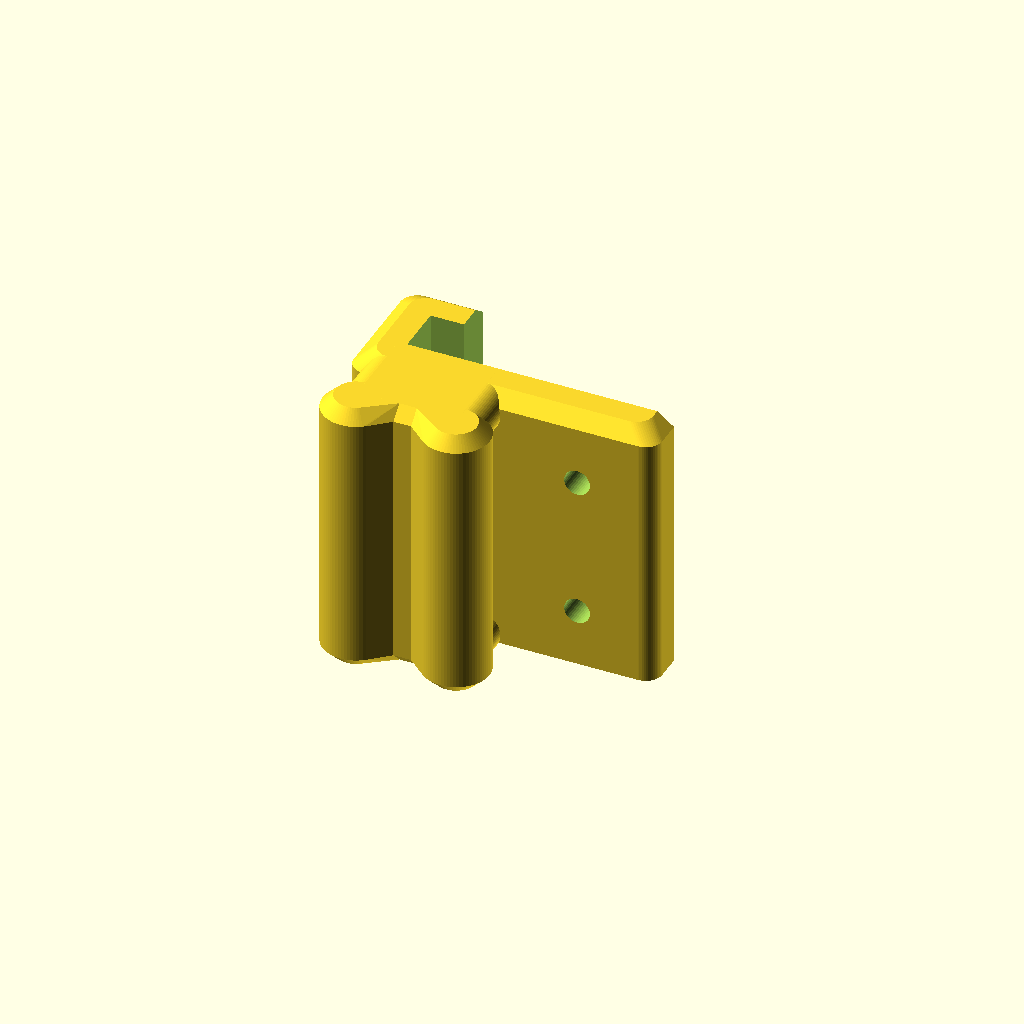
Cell 1: the model at its default parameters.
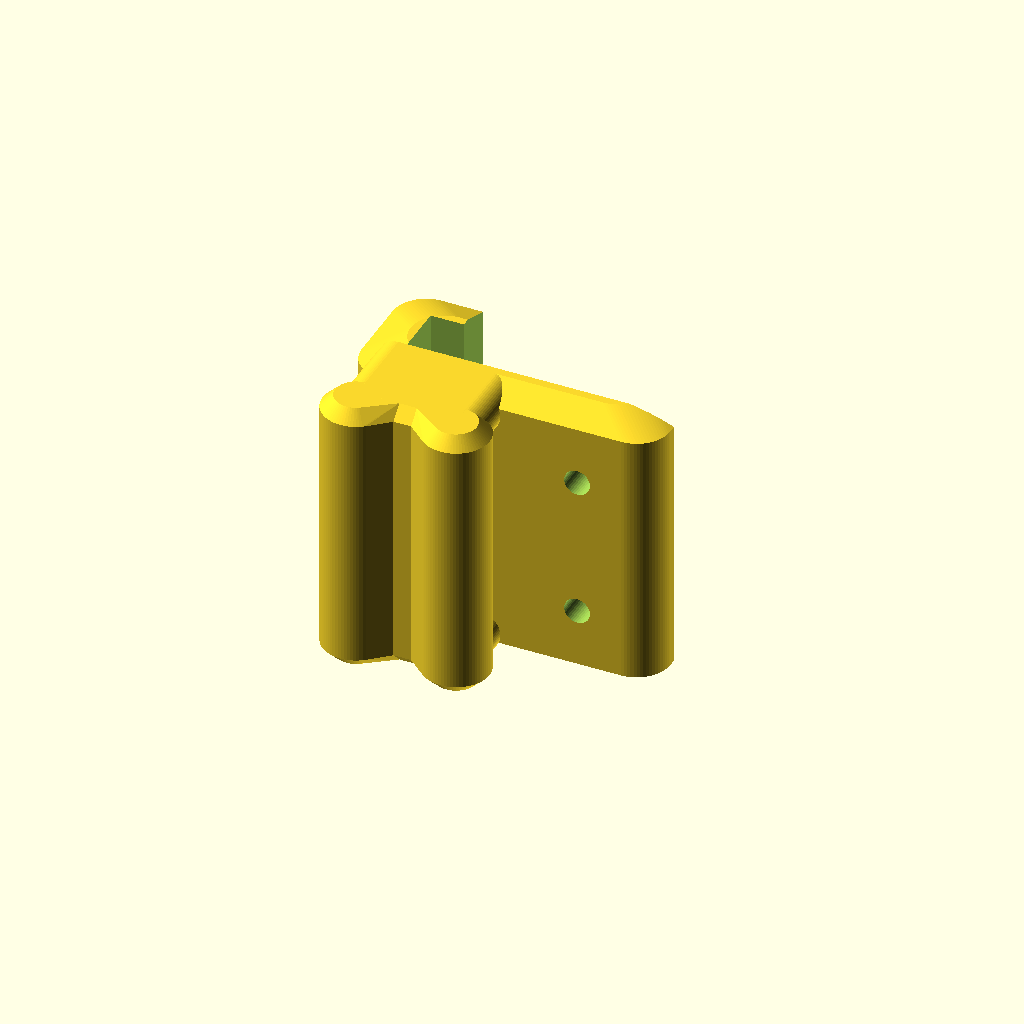
Cell 2 — b set to 4, the other parameters unchanged.
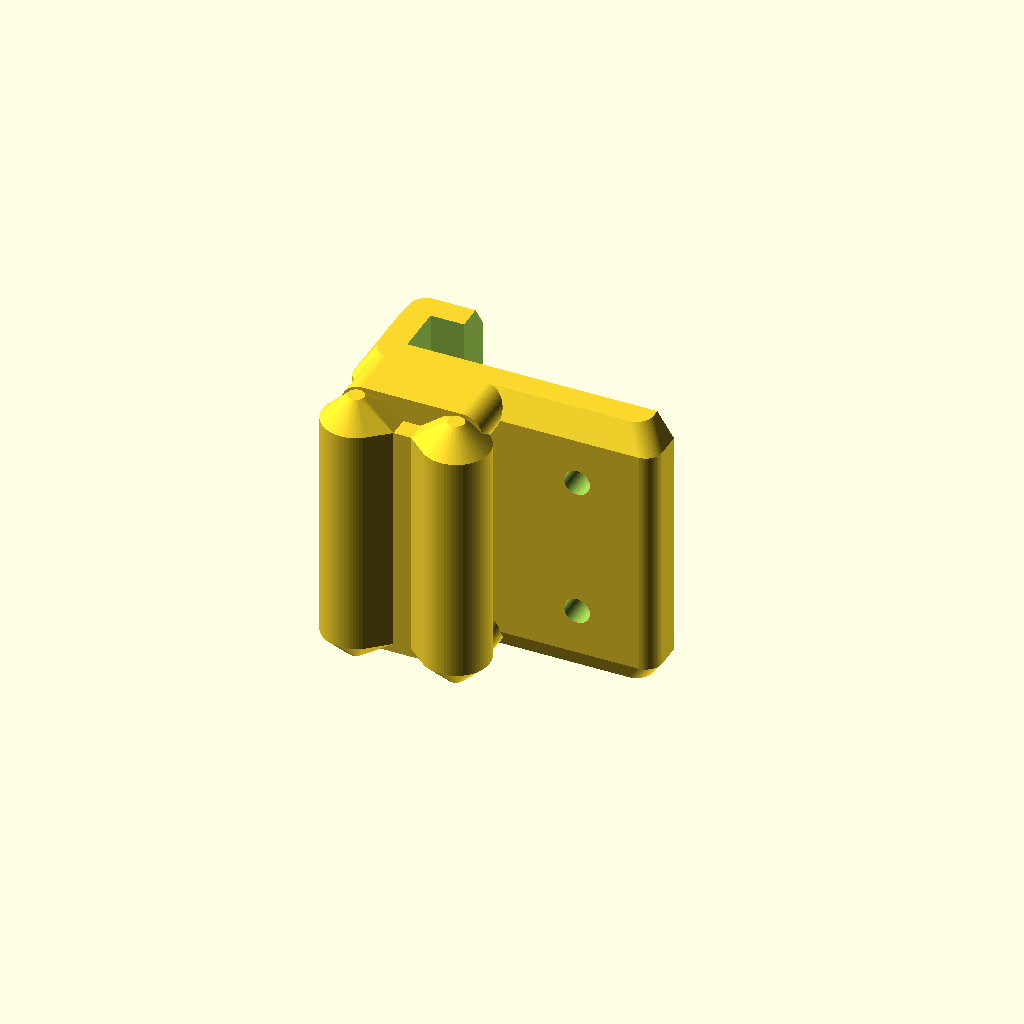
Cell 3: b2 = 3 (everything else at default).
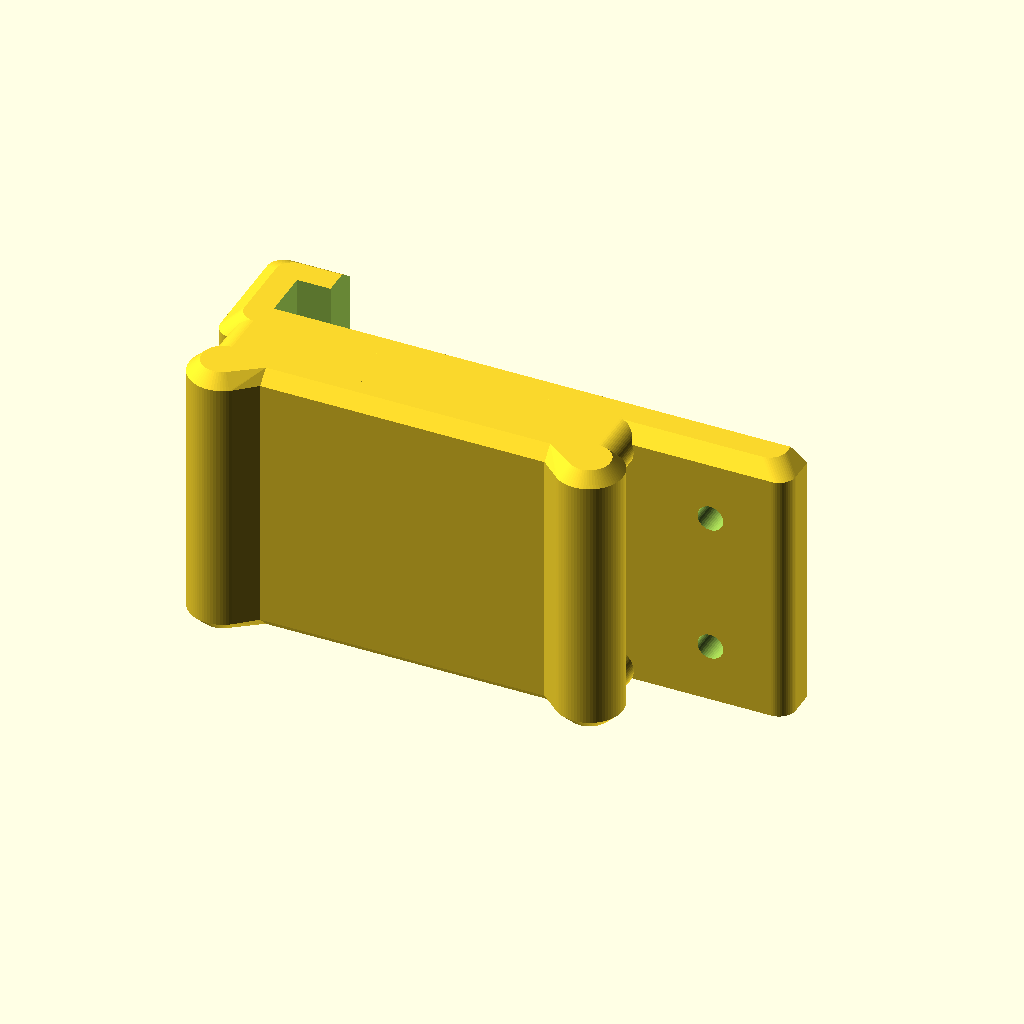
Cell 4: hfront = 64 (everything else at default).
All cells are drawn from one camera (rotation 55°, 0°, 25°, orthographic, colour scheme Cornfield), so only the parameter changes between them.
Source of the model, linux/system/library/openscad/0916_Printer_as_Backpack.scad:
// [FL_INDEX: keywords="openscad, 3d_parametric, Printer_as_Backpack, csg_solid" | COT="Parametric OpenSCAD design from 3DCodeverse"]
// Title: Printer as Backpack

/*
2013 Lukas Süss aka mechadense

Printer Shoulder Strap Carrying Aid
or
Printer as Backpack


Tired of carrying your printer with one hand?
Convert your lasercutted wood printer in a backpack.
Screw two of these onto the upper front frame of your printer and add two shoulder straps.

1) Measure your printers upper frontframe dimensions.
2) Print two or four pieces with high infill.
3) screw-mount two of them onto your printers upper front frame
   and optionally two on your printers lower front frame. 
4) Attatch shoulder straps.
5) Take your printer on a stroll.

Note: 
1) The standard parameters are for an ultimaker (top & bottom) and a belt of 24mm width.
2) Some back cushioning might be needed.

*/

$fa=5*1;
$fs=0.25*1;

// edge roundings
b = 2; 
// side edge breakings
b2 = 1.5; 

// length of hook downward portion (how far wood goes down inward)
hback = 4; 
// total hight of printer wood front
hfront = 32;
// main piece wall thickness
t = 5;
// thickness of the wood of your printer
twood = 6; 
// with of your sholderstrap
strapwidth = 24; 

// total piece height
h = strapwidth+2*t;

// diameter of the rounded ends for the straps
dstrapround = 8;
rstrapround=dstrapround/2;

// channel thickness for shoulder strap to go through
tstrapgap = 2;
// diameter of screws
dbore = 3.1; 

hole = false;
f = 0.61803*1;
s = 0*1;
//######################
/* 
twood=6; hback=4; hfront=35; // ultimaker top
twood=6; hback=33; hfront=33; // ultimaker bottom
*/


difference()
{
  hull() // main body
  {
    r2box(b,b,hfront+t,2*t+twood,h-2*b2);
    r2box(b,b,hfront+t-2*b,2*t+twood-2*b,h);
  }
  // slot cut
  translate([t,0,0]) cube([hfront+t,twood,h*1.2],center=true);

  // back cutoff
  translate([t+hback,t,0]) cube([hfront+t,twood+t*2,h*1.2],center=true);

  translate([hfront/2-h/5,0,+(h/2-h/4)]) rotate(90,[1,0,0]) cylinder(r=dbore/2,h=100,center=true);
  translate([hfront/2-h/5,0,-(h/2-h/4)]) rotate(90,[1,0,0]) cylinder(r=dbore/2,h=100,center=true);
  //translate([hfront/2-h/5*2,0,0]) rotate(90,[1,0,0]) cylinder(r=dbore/2,h=100,center=true);
}

  // strap rounding ends
  translate([-(hfront+t)/2+rstrapround +s,-rstrapround-twood/2-t-tstrapgap,0])
    softend();
  translate([+(hfront+t)/2-dstrapround/2 -h/2 ,-dstrapround/2-twood/2-t-tstrapgap,0])
    scale([-1,1,1]) softend();

  if(hole==false) // closing
  {
    hull()
    {
      translate([-(hfront+t)/2+rstrapround +s,-rstrapround-twood/2-t-tstrapgap,0])
        conn();
      translate([+(hfront+t)/2-dstrapround/2 -h/2 ,-dstrapround/2-twood/2-t-tstrapgap,0])
         scale([-1,1,1]) conn();
    }
  }

  // sideward loop connectors
  hull()
  {
    translate([-(hfront+t)/2+rstrapround +s,-twood/2,h/2-t/2]) rotate(90,[1,0,0]) 
      cylinder(r=t/2,h=t+tstrapgap+t/2);
    translate([(+(hfront+t)/2-dstrapround/2 -h/2),-twood/2,h/2-t/2]) rotate(90,[1,0,0]) 
      cylinder(r=t/2,h=t+tstrapgap+t/2);
  }
  hull()
  {
    translate([-(hfront+t)/2+rstrapround +s,-twood/2,-(h/2-t/2)]) rotate(90,[1,0,0]) 
      cylinder(r=t/2,h=t+tstrapgap+t/2);
    translate([(+(hfront+t)/2-dstrapround/2 -h/2),-twood/2,-(h/2-t/2)]) rotate(90,[1,0,0]) 
      cylinder(r=t/2,h=t+tstrapgap+t/2);
  }



module softend(b=b2)
{
  hull()
  {
    cylinder(r=rstrapround-b,h=h,center=true);
    cylinder(r=rstrapround,h=h-2*b,center=true);

    translate([dstrapround*f/2,-t/2+rstrapround,0]) cube([dstrapround*f,t,h-2*b],center=true);
    translate([dstrapround*f/2,-t/2+rstrapround,0]) cube([dstrapround*f,t-2*b,h],center=true);
  }
}
module conn(b=b2)
{
  hull()
  {
    translate([dstrapround*1.20/2,-t/2+rstrapround,0]) cube([dstrapround*1.20,t,h-2*b],center=true);
    translate([dstrapround*1.20/2,-t/2+rstrapround,0]) cube([dstrapround*1.20,t-2*b,h],center=true);
  }
}


//###################################

module r2box(rx,ry,x,y,z)
{
  union()
  {
     cube([x,y-2*ry,z],true);
     cube([x-2*rx,y,z],true);
     translate([x/2-rx,y/2-ry,0])
       scale([1,ry/rx,1]) cylinder(r=rx,h=z,center=true);
     translate([-x/2+rx,y/2-ry,0])
       scale([1,ry/rx,1]) cylinder(r=rx,h=z,center=true);
     translate([-x/2+rx,-y/2+ry,0])
       scale([1,ry/rx,1]) cylinder(r=rx,h=z,center=true);
     translate([x/2-rx,-y/2+ry,0])
       scale([1,ry/rx,1]) cylinder(r=rx,h=z,center=true);
  }
}
Parameter table extracted from the source (name, type, default, range or options):
b: number, default 2
b2: number, default 1.5
hback: number, default 4
hfront: number, default 32
t: number, default 5
twood: number, default 6
strapwidth: number, default 24
dstrapround: number, default 8
tstrapgap: number, default 2
dbore: number, default 3.1
hole: bool, default false
